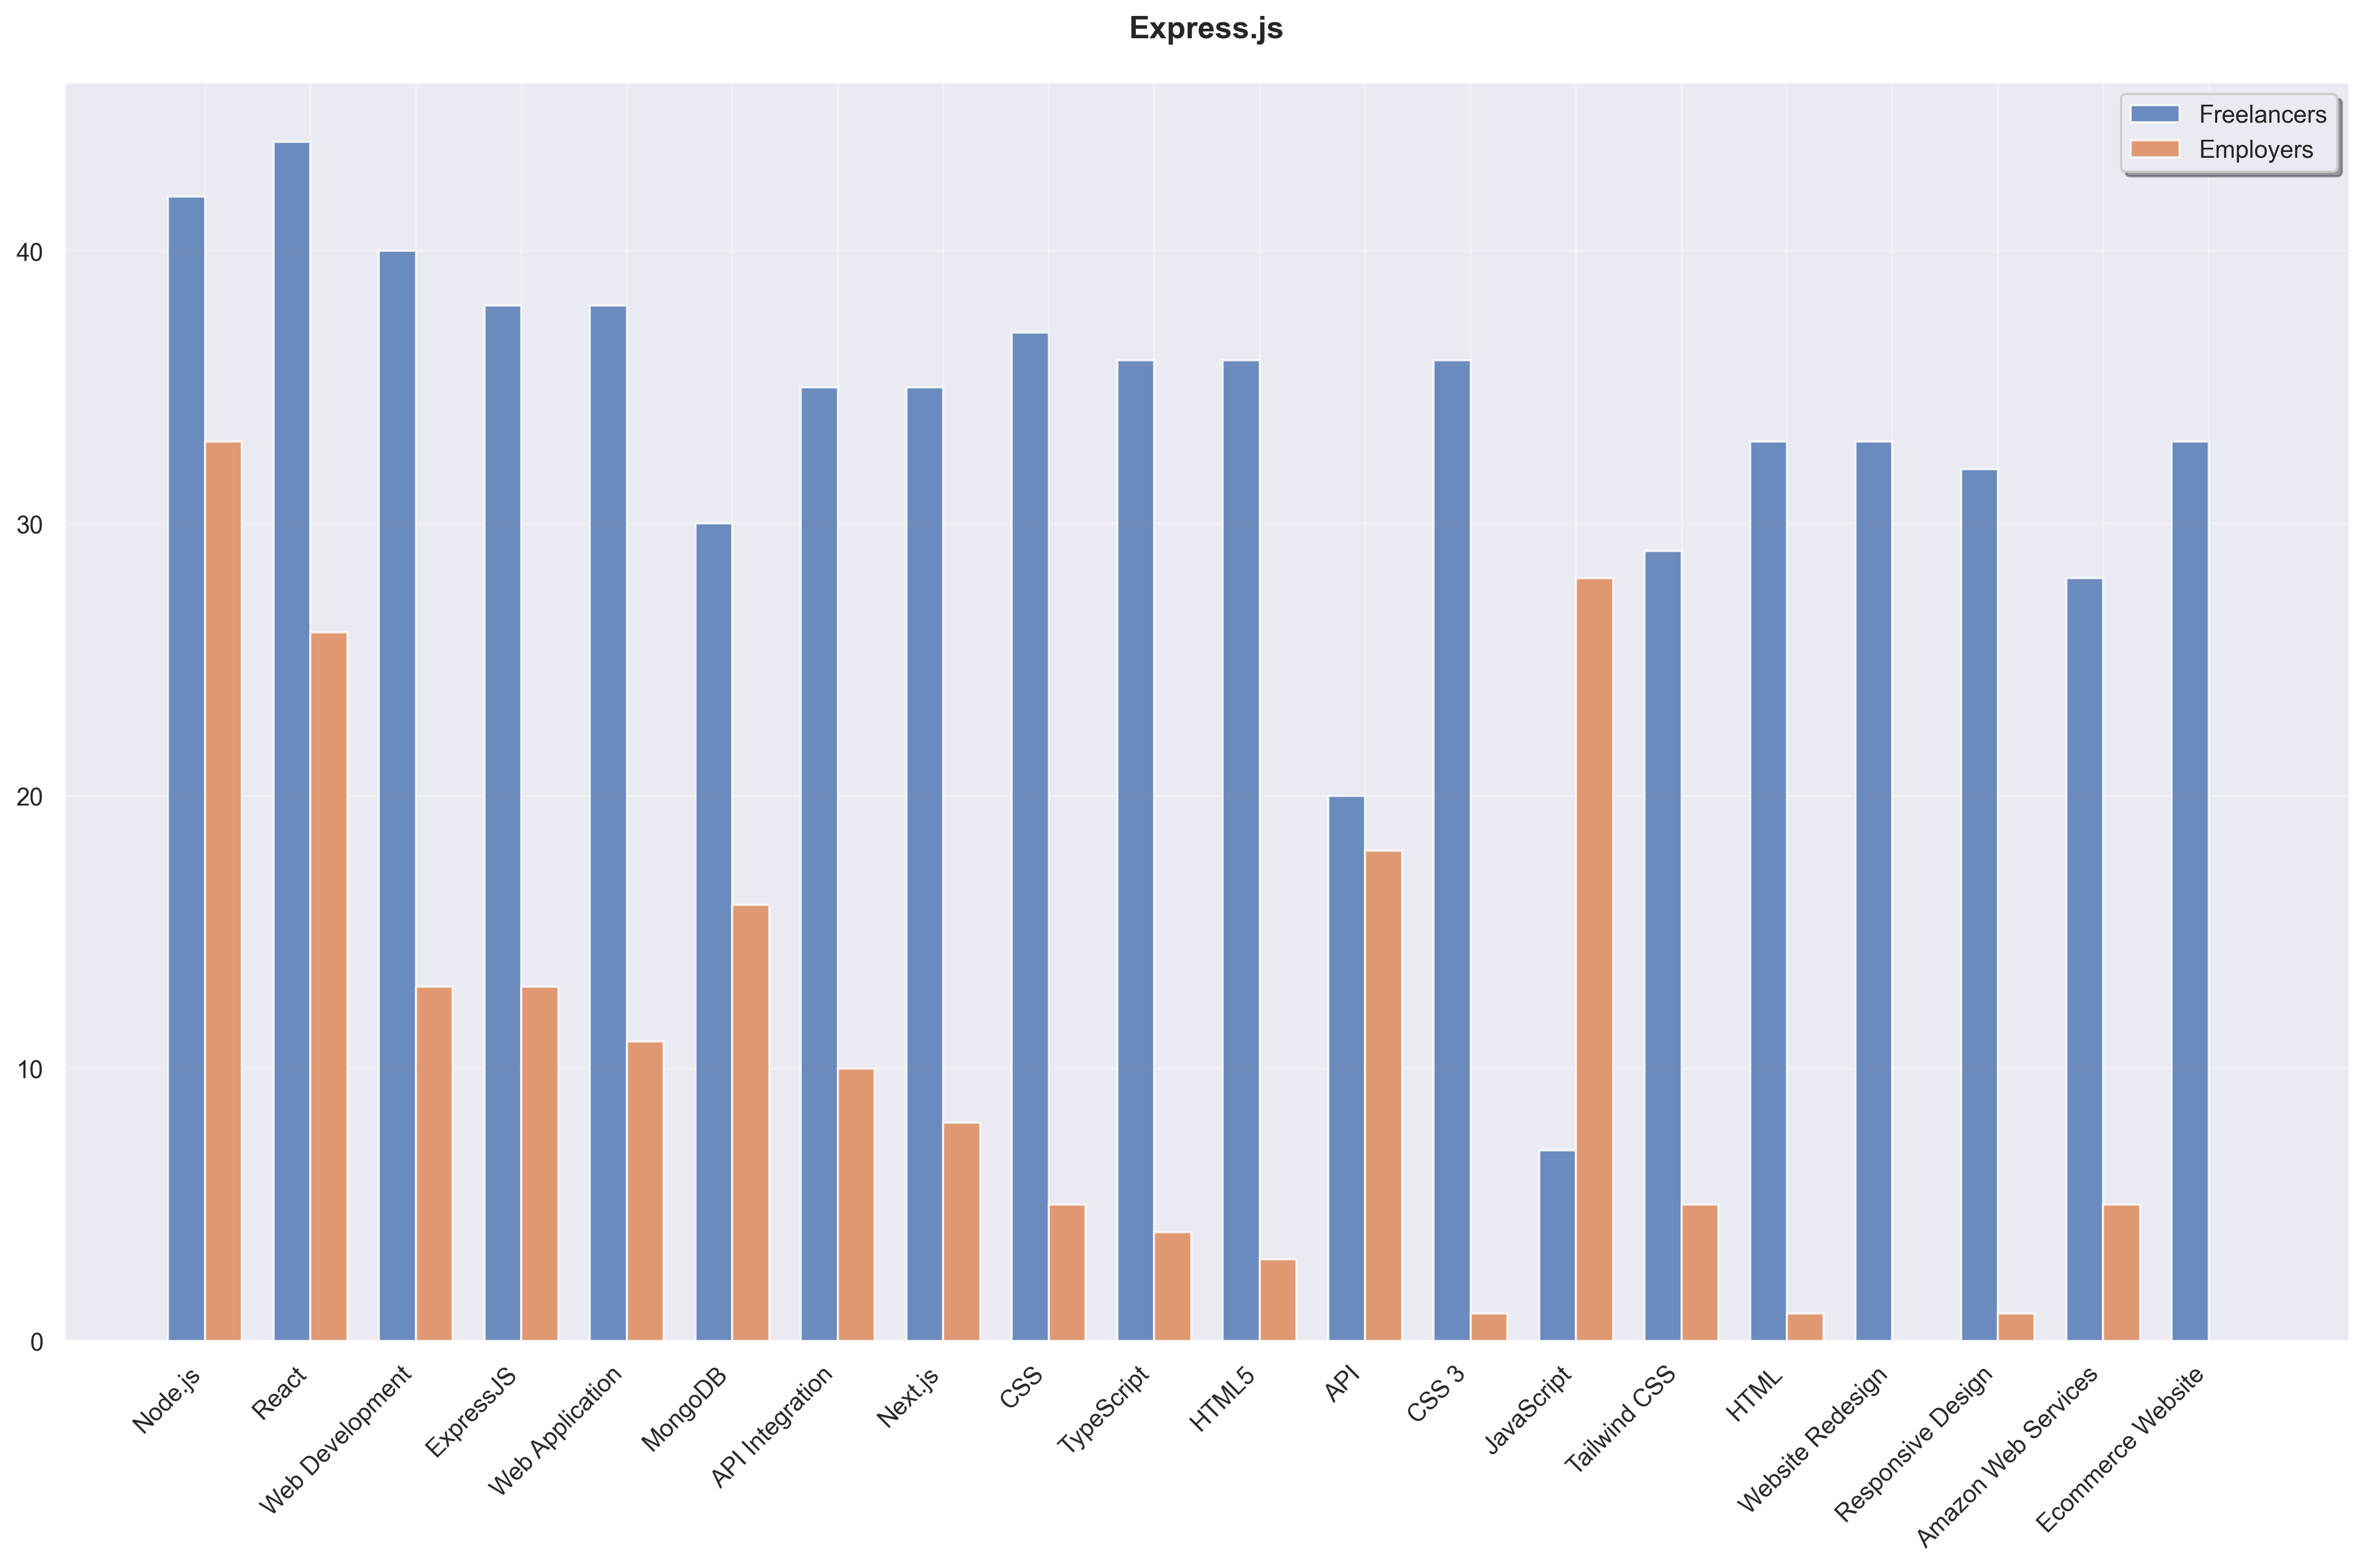

The data file committed next to this chart (first rows):
Skill, Freelancer Count, Employer Count, Total
Node.js, 42, 33, 75
React, 44, 26, 70
Web Development, 40, 13, 53
ExpressJS, 38, 13, 51
Web Application, 38, 11, 49
MongoDB, 30, 16, 46
API Integration, 35, 10, 45
Next.js, 35, 8, 43
CSS, 37, 5, 42
TypeScript, 36, 4, 40
HTML5, 36, 3, 39
API, 20, 18, 38
CSS 3, 36, 1, 37
JavaScript, 7, 28, 35
Tailwind CSS, 29, 5, 34
HTML, 33, 1, 34
Website Redesign, 33, 0, 33
Responsive Design, 32, 1, 33
Amazon Web Services, 28, 5, 33
Ecommerce Website, 33, 0, 33
Git, 31, 1, 32
MySQL, 27, 4, 31
SaaS, 30, 0, 30
Bootstrap, 29, 0, 29
Full-Stack Development, 24, 5, 29
SQL, 28, 0, 28
PostgreSQL, 26, 2, 28
Docker, 24, 3, 27
Redux, 26, 1, 27
Sass, 26, 0, 26
jQuery, 25, 1, 26
Google Analytics, 26, 0, 26
PHP, 22, 3, 25
API Development, 22, 3, 25
WordPress, 24, 0, 24
Apache HTTP Server, 24, 0, 24
GitHub, 24, 0, 24
Website Optimization, 23, 0, 23
JSON, 23, 0, 23
Database Architecture, 22, 1, 23
npm, 23, 0, 23
RESTful API, 19, 4, 23
Python, 20, 3, 23
Database Development, 23, 0, 23
AJAX, 23, 0, 23
GraphQL, 22, 0, 22
SCSS, 22, 0, 22
GitLab, 22, 0, 22
HTTP, 22, 0, 22
AI Development, 18, 3, 21
NGINX, 20, 1, 21
React Bootstrap, 21, 0, 21
Web Design, 20, 1, 21
Material UI, 21, 0, 21
Content Management System, 20, 0, 20
NestJS, 19, 1, 20
Vue.js, 18, 2, 20
Bitbucket, 20, 0, 20
Angular, 19, 1, 20
DevOps, 18, 1, 19
... 831 more rows
